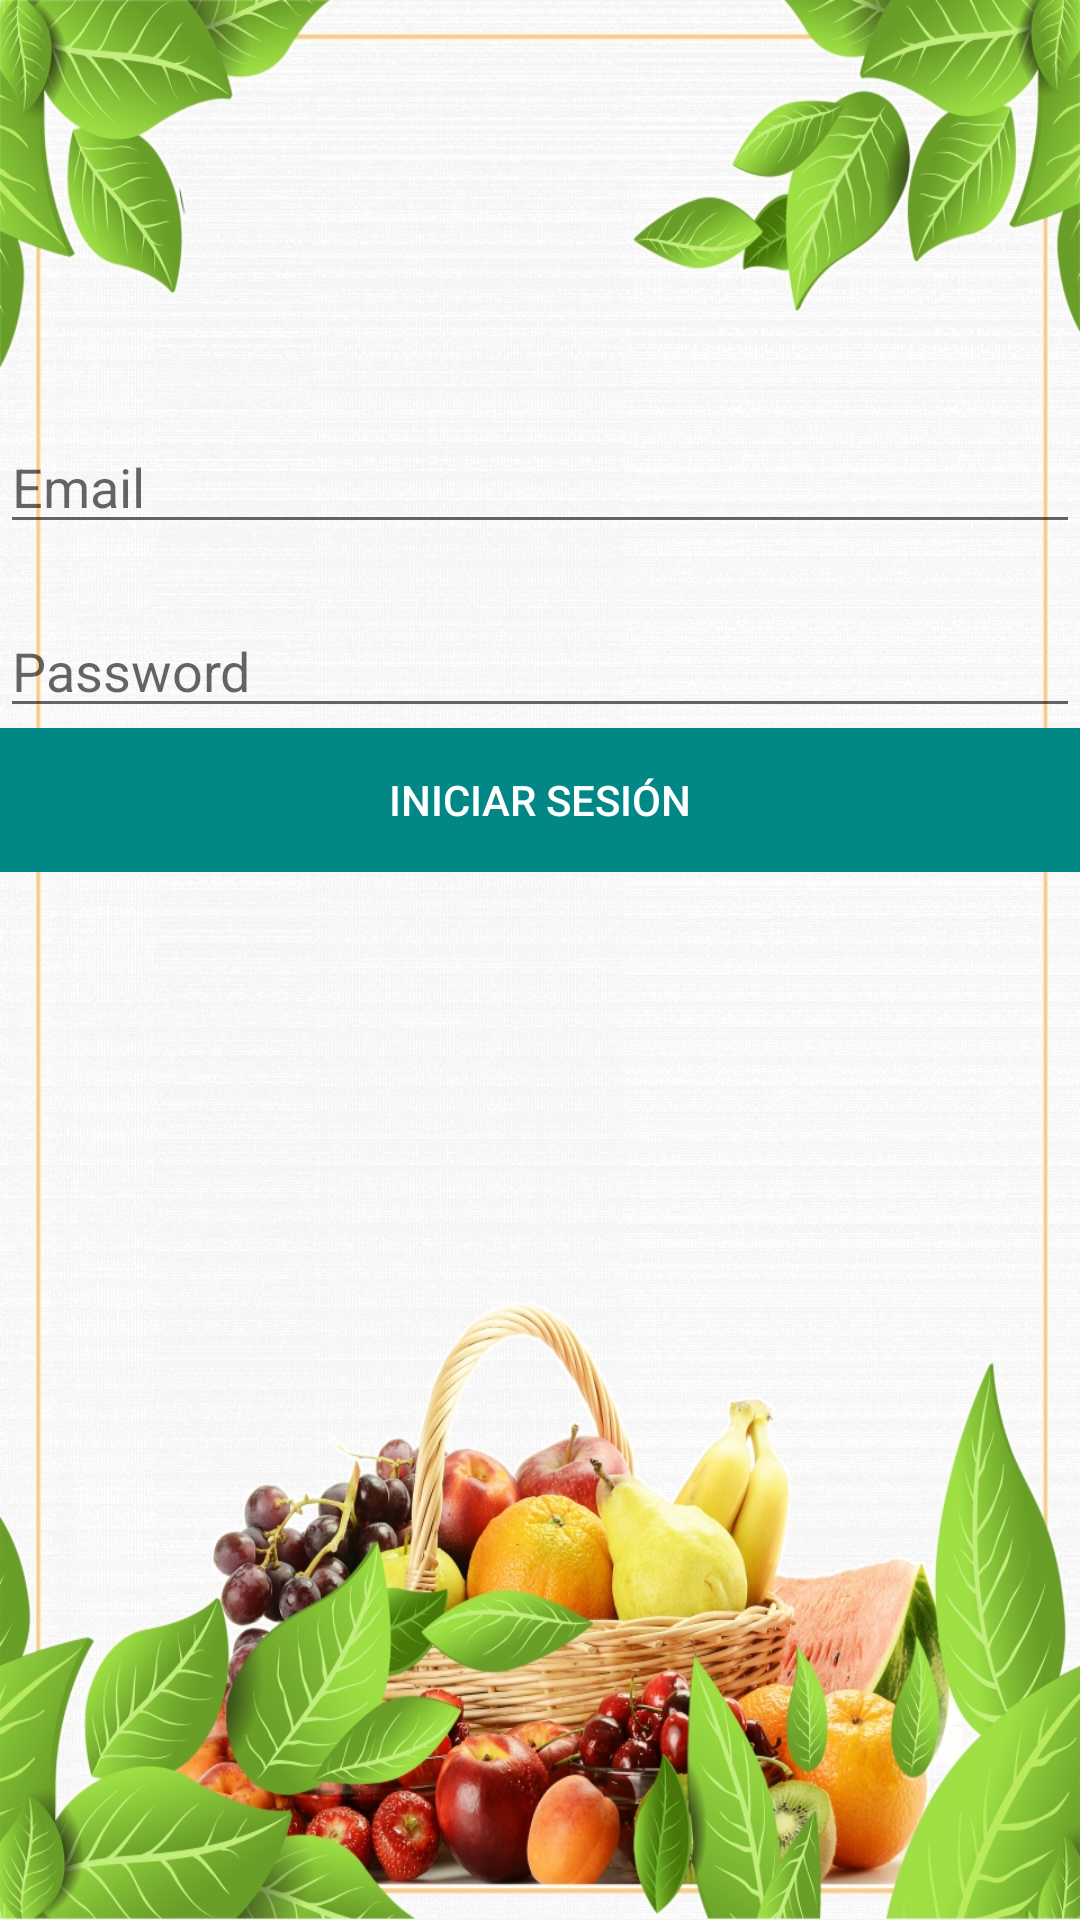

Write the Android layout XML for this screen, with the resource values it uses.
<!-- AndroidManifest.xml: application theme Theme.Efinal -->
<!-- res/layout/activity_login.xml -->
<?xml version="1.0" encoding="utf-8"?>
<LinearLayout xmlns:android="http://schemas.android.com/apk/res/android"
    xmlns:app="http://schemas.android.com/apk/res-auto"
    xmlns:tools="http://schemas.android.com/tools"
    android:layout_width="match_parent"
    android:layout_height="match_parent"
    android:orientation="vertical"
    android:background="@drawable/bac3"
    tools:context=".MainActivity">

    <ImageView
        android:layout_width="120dp"
        android:layout_height="120dp"
        android:src="@drawable/user"
        android:layout_gravity="center"
        />

    <EditText
        android:id="@+id/editTextEmail"
        android:layout_width="match_parent"
        android:layout_height="wrap_content"
        android:layout_marginTop="20dp"
        android:hint="Email" />
    <EditText
        android:id="@+id/editTextPassword"
        android:layout_width="match_parent"
        android:layout_height="wrap_content"
        android:layout_marginTop="20dp"
        android:hint="Password"
        android:inputType="textPassword"/>

    <LinearLayout
        android:layout_width="match_parent"
        android:layout_height="wrap_content"
        android:gravity="bottom"
        android:orientation="vertical">
        <Button
            android:id="@+id/btnIniciar"
            android:layout_width="match_parent"
            android:layout_height="wrap_content"
            android:text="INICIAR SESIÓN"
            android:background="@color/design_default_color_secondary_variant"
            android:textColor="@android:color/white"/>


    </LinearLayout>

</LinearLayout>
<!-- resources referenced by this layout -->
<resources>
  <!-- drawable bac3: jpg bitmap (drawable-xhdpi, 955845 bytes) -->
  <style name="Theme.Efinal" parent="Theme.MaterialComponents.DayNight.DarkActionBar">
          
          <item name="colorPrimary">@color/purple_500</item>
          <item name="colorPrimaryVariant">@color/purple_700</item>
          <item name="colorOnPrimary">@color/white</item>
          
          <item name="colorSecondary">@color/teal_200</item>
          <item name="colorSecondaryVariant">@color/teal_700</item>
          <item name="colorOnSecondary">@color/black</item>
          
          <item name="android:statusBarColor" tools:targetApi="l">?attr/colorPrimaryVariant</item>
          
      </style>
  <!-- not gathered from this repository: default colours our renderer supplied (Android Studio template values) -->
  <color name="purple_500">#FF6200EE</color>
  <color name="purple_700">#FF3700B3</color>
  <color name="teal_200">#FF03DAC5</color>
  <color name="teal_700">#FF018786</color>
  <color name="black">#FF000000</color>
  <color name="white">#FFFFFFFF</color>
</resources>
